Run: headless pygame with SDL's dummy video driver; simulated clock (each Clock.tick advances the game by its frame time, no real sleeping); random seed 0; keys injected as events and as key.get_pressed() state; no mouse input.
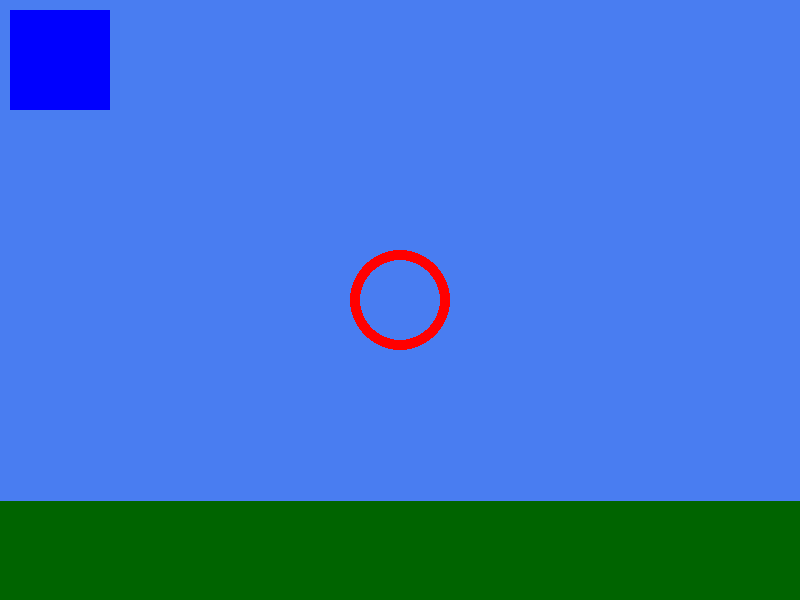
Frame 1 of 4 · flips 1–60 · no input
Frame 2 of 4 · flips 61–180 · tapped SPACE, RETURN · held RIGHT (→), D · screen unchanged from frame 1, image omitted
Frame 3 of 4 · flips 181–300 · held DOWN (↓), S · screen unchanged from frame 2, image omitted
Frame 4 of 4 · flips 301–420 · held LEFT (←), A, UP (↑), W · screen unchanged from frame 3, image omitted

The pygame program that drew these frames:

# Desenhando formas geométricas!
import pygame
from random import randint

pygame.init()

window_width = 800
window_height = 600

screen = pygame.display.set_mode((window_width, window_height))
pygame.display.set_caption("Meu Jogo")

fps = pygame.time.Clock()

running = True
while running:
    fps.tick(60)
    bg = screen.fill((73, 125, 241))

    for event in pygame.event.get():
        if event.type == pygame.QUIT:
            running = False
        # if event.type == pygame.KEYDOWN:
        #     if event.key == pygame.K_l: ...

    # Coordenadas
    # Quando vamos para direita, x incrementa, e quando vamos para baixo, y incrementa.

    # Desenhando uma linha
    # screen, color, initial pos., final pos., thickness
    pygame.draw.line(screen, "darkgreen", (0, window_height-50), (window_width, window_height-50), 100)

    # Desenhando um círculo
    # screen, color, coordinates, thickness, 0=fill, 1,...=outline only, draw_top_right, draw_top_left, draw_bottom_left,draw_bottom_right
    pygame.draw.circle(screen, "red", (window_width / 2, window_height / 2), 50, 10, True, True, True, True)

    # Desenhando um retângulo
    # screen, color,  x, y, width, height, 0 value, border-radius
    pygame.draw.rect(screen, "blue", (10, 10, 100, 100), 0)

    pygame.display.update()

pygame.quit()
